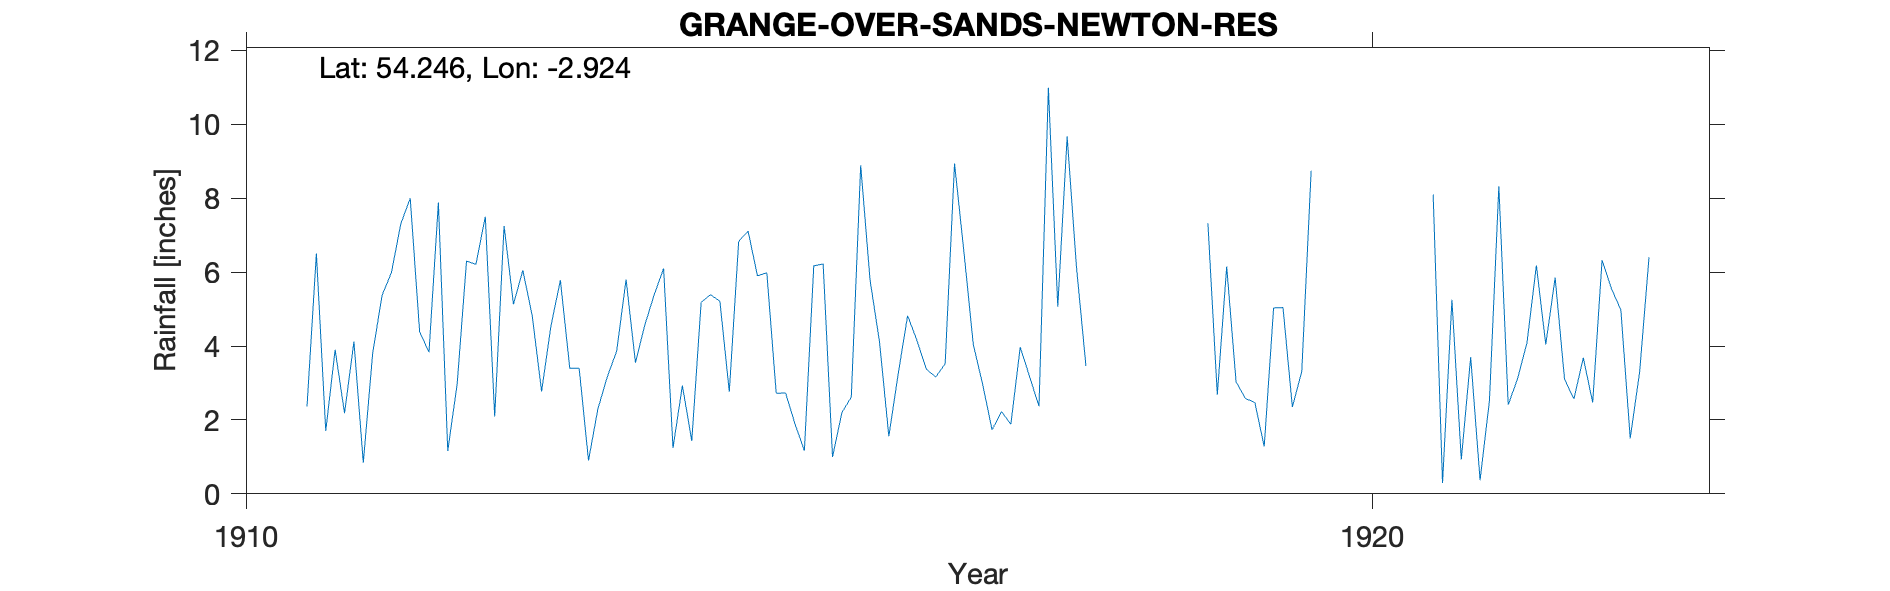

The data file committed next to this chart (first rows):
GRANGE OVER SANDS, NEWTON RESERVOIR, , , , , , , , , , , , , , , , , , , , , 
Grid ref, SD399838, Long, -2.924, Lat, 54.25, Elevation, 565, ft, , , , , , , , , , , , , 
Station no, RR7972, , , , , , , , , , , , , , , , , , , , 
, 1910, 1911, 1912, 1913, 1914, 1915, 1916, 1917, 1918, 1919, 1920, 1921, 1922, 1923, 1924, 1925, 1926, 1927, 1928, 1929, 1930
January, , 2.36, 4.39, 4.82, 4.57, 5.9, 5.78, 2.96, , 7.32, , 8.1, 4.04, , , , , , , , 
February, , 6.5, 3.83, 2.77, 5.39, 5.98, 4.12, 1.73, , 2.68, , 0.29, 5.85, , , , , , , , 
March, , 1.7, 7.88, 4.55, 6.1, 2.72, 1.56, 2.23, , 6.15, , 5.25, 3.1, , , , , , , , 
April, , 3.9, 1.16, 5.78, 1.24, 2.73, 3.25, 1.88, , 3.03, , 0.93, 2.57, , , , , , , , 
May, , 2.18, 2.97, 3.4, 2.93, 1.89, 4.82, 3.97, , 2.58, , 3.7, 3.68, , , , , , , , 
June, , 4.12, 6.3, 3.4, 1.43, 1.17, 4.15, 3.17, , 2.47, , 0.37, 2.47, , , , , , , , 
July, , 0.84, 6.21, 0.9, 5.18, 6.17, 3.37, 2.37, , 1.28, , 2.52, 6.32, , , , , , , , 
August, , 3.81, 7.5, 2.3, 5.39, 6.22, 3.16, 10.99, , 5.03, , 8.32, 5.55, , , , , , , , 
September, , 5.37, 2.09, 3.17, 5.21, 1, 3.52, 5.06, , 5.04, , 2.41, 4.98, , , , , , , , 
October, , 5.99, 7.25, 3.86, 2.76, 2.2, 8.94, 9.67, , 2.35, , 3.12, 1.5, , , , , , , , 
November, , 7.31, 5.13, 5.8, 6.83, 2.62, 6.55, 6.12, , 3.31, , 4.09, 3.29, , , , , , , , 
December, , 8, 6.05, 3.55, 7.11, 8.89, 4.04, 3.46, , 8.74, , 6.18, 6.4, , , , , , , , 
Total, , 52.08, 60.76, 44.3, 54.14, 47.49, 53.26, 53.61, , 49.98, , 45.28, 49.75, , , , , , , , 
